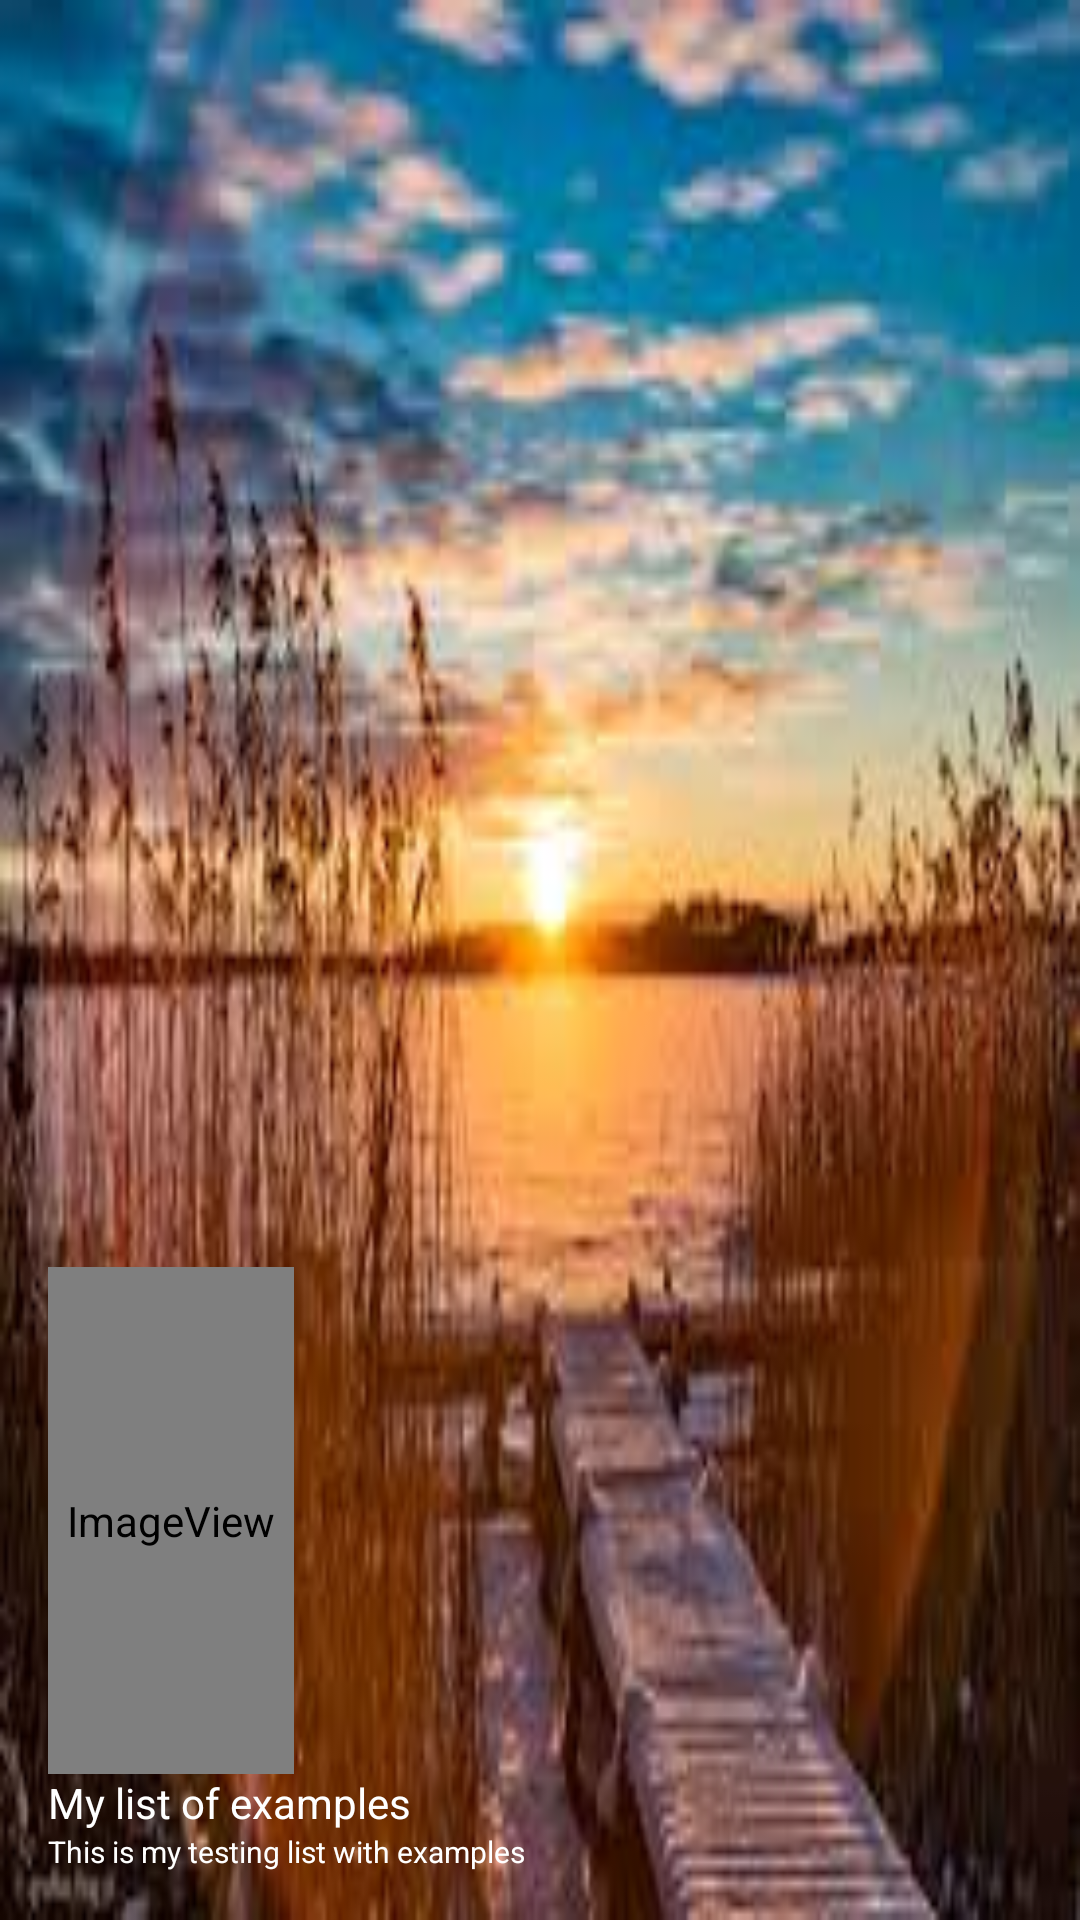

Produce the Android XML layout that renders to this screen, including the resource entries it uses.
<!-- AndroidManifest.xml: application theme Theme.AppCompat.Light.NoActionBar -->
<!-- res/layout/nav_header.xml -->
<?xml version="1.0" encoding="utf-8"?>
<LinearLayout xmlns:android="http://schemas.android.com/apk/res/android"
    xmlns:app="http://schemas.android.com/apk/res-auto"
    android:layout_width="match_parent"
    android:layout_height="192dp"
    android:background="@drawable/background1"
    android:padding="16dp"
    android:theme="@style/ThemeOverlay.AppCompat.Dark"
    android:orientation="vertical"
    android:gravity="bottom"
    android:weightSum="1">

    <ImageView
      android:layout_width="82dp"
      android:layout_height="wrap_content"
      app:srcCompat="@android:drawable/sym_def_app_icon"
      android:id="@+id/imageView3"
      android:layout_weight="0.27"/>
    <TextView
        android:layout_width="match_parent"
        android:layout_height="wrap_content"
        android:text="My list of examples"
        android:textAppearance="@style/TextAppearance.AppCompat.Body1"/>

    <TextView
      android:layout_width="match_parent"
      android:layout_height="wrap_content"
      android:text="This is my testing list with examples"
      android:textSize="10dp"
      android:textAppearance="@style/TextAppearance.AppCompat.Body1"/>

</LinearLayout>
<!-- resources referenced by this layout -->
<resources>
  <!-- drawable background1: jpg bitmap (drawable, 11210 bytes) -->
</resources>
